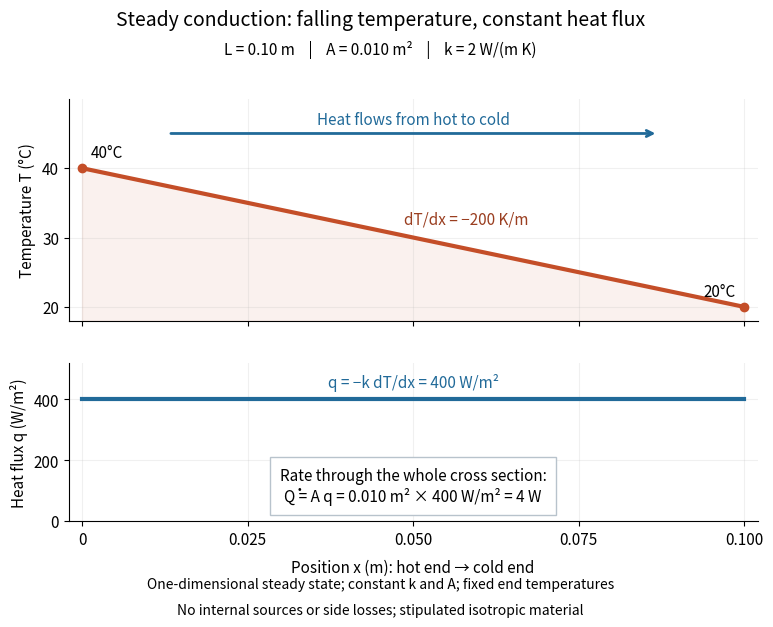

Write Python code to recreate this figure. (Note: this script raises an exception after producing the figure.)
"""Plot the stipulated steady bar and distinguish heat flux from heat rate.

Tested with Python 3.14.4, NumPy 2.3.5, Matplotlib 3.10.7.
Writes fourier-conduction-steady-bar.png in the current working directory.
"""

from pathlib import Path

import matplotlib

matplotlib.use("Agg")
import matplotlib.pyplot as plt
import numpy as np


def main():
    length, area, conductivity = 0.10, 0.010, 2.0
    hot, cold = 40.0, 20.0  # Celsius; differences have the same size in kelvin.
    x = np.linspace(0.0, length, 201)
    gradient = (cold - hot) / length
    temperature = hot + gradient * x
    flux = -conductivity * gradient
    rate = area * flux
    assert np.allclose([gradient, flux, rate], [-200.0, 400.0, 4.0])

    plt.rcParams.update({"font.size": 11, "figure.facecolor": "white",
                         "axes.facecolor": "white", "savefig.facecolor": "white",
                         "axes.spines.top": False, "axes.spines.right": False})
    fig, (tax, qax) = plt.subplots(2, 1, figsize=(8.2, 6.4), dpi=120,
                                  sharex=True, height_ratios=[1.4, 1])
    fig.subplots_adjust(left=0.12, right=0.96, bottom=0.18, top=0.84, hspace=0.22)
    fig.suptitle("Steady conduction: falling temperature, constant heat flux", fontsize=14)
    fig.text(0.5, 0.91, "L = 0.10 m    |    A = 0.010 m²    |    k = 2 W/(m K)",
             ha="center", fontsize=11)
    tax.plot(x, temperature, color="#c44e28", lw=3)
    tax.fill_between(x, 18, temperature, color="#c44e28", alpha=0.08)
    tax.plot([0, length], [hot, cold], "o", color="#c44e28", ms=6)
    tax.annotate("40°C", (0, hot), xytext=(6, 8), textcoords="offset points")
    tax.annotate("20°C", (length, cold), xytext=(-6, 8),
                 textcoords="offset points", ha="right")
    tax.text(0.058, 32, "dT/dx = −200 K/m", color="#9a3e20", ha="center")
    tax.annotate("", xy=(0.087, 45), xytext=(0.013, 45),
                 arrowprops={"arrowstyle": "->", "lw": 2, "color": "#216a99"})
    tax.text(0.05, 46.3, "Heat flows from hot to cold", ha="center", color="#216a99")
    tax.set_ylabel("Temperature T (°C)")
    tax.set_ylim(18, 50)
    tax.set_yticks([20, 30, 40])

    qax.plot(x, np.full_like(x, flux), color="#216a99", lw=3)
    qax.text(0.05, 440, "q = −k dT/dx = 400 W/m²", ha="center", color="#216a99")
    qax.text(0.05, 115, "Rate through the whole cross section:\n"
             "Q̇ = A q = 0.010 m² × 400 W/m² = 4 W", ha="center", va="center",
             bbox={"facecolor": "white", "edgecolor": "#b8c3cc", "pad": 7})
    qax.set_ylabel("Heat flux q (W/m²)")
    qax.set_ylim(0, 520)
    qax.set_yticks([0, 200, 400])
    qax.set_xlabel("Position x (m): hot end → cold end", labelpad=8)
    for ax in (tax, qax):
        ax.set_xlim(-0.002, 0.102)
        ax.set_xticks([0, 0.025, 0.050, 0.075, 0.100],
                      ["0", "0.025", "0.050", "0.075", "0.100"])
        ax.grid(alpha=0.18)
    fig.text(0.5, 0.075, "One-dimensional steady state; constant k and A; fixed end temperatures",
             ha="center", fontsize=10)
    fig.text(0.5, 0.035, "No internal sources or side losses; stipulated isotropic material",
             ha="center", fontsize=10)
    fig.savefig(Path(__file__).with_suffix(".png").name, transparent=False)
    plt.close(fig)
    print(f"gradient={gradient:g} K/m; q={flux:g} W/m²; Qdot={rate:g} W")


if __name__ == "__main__":
    main()
